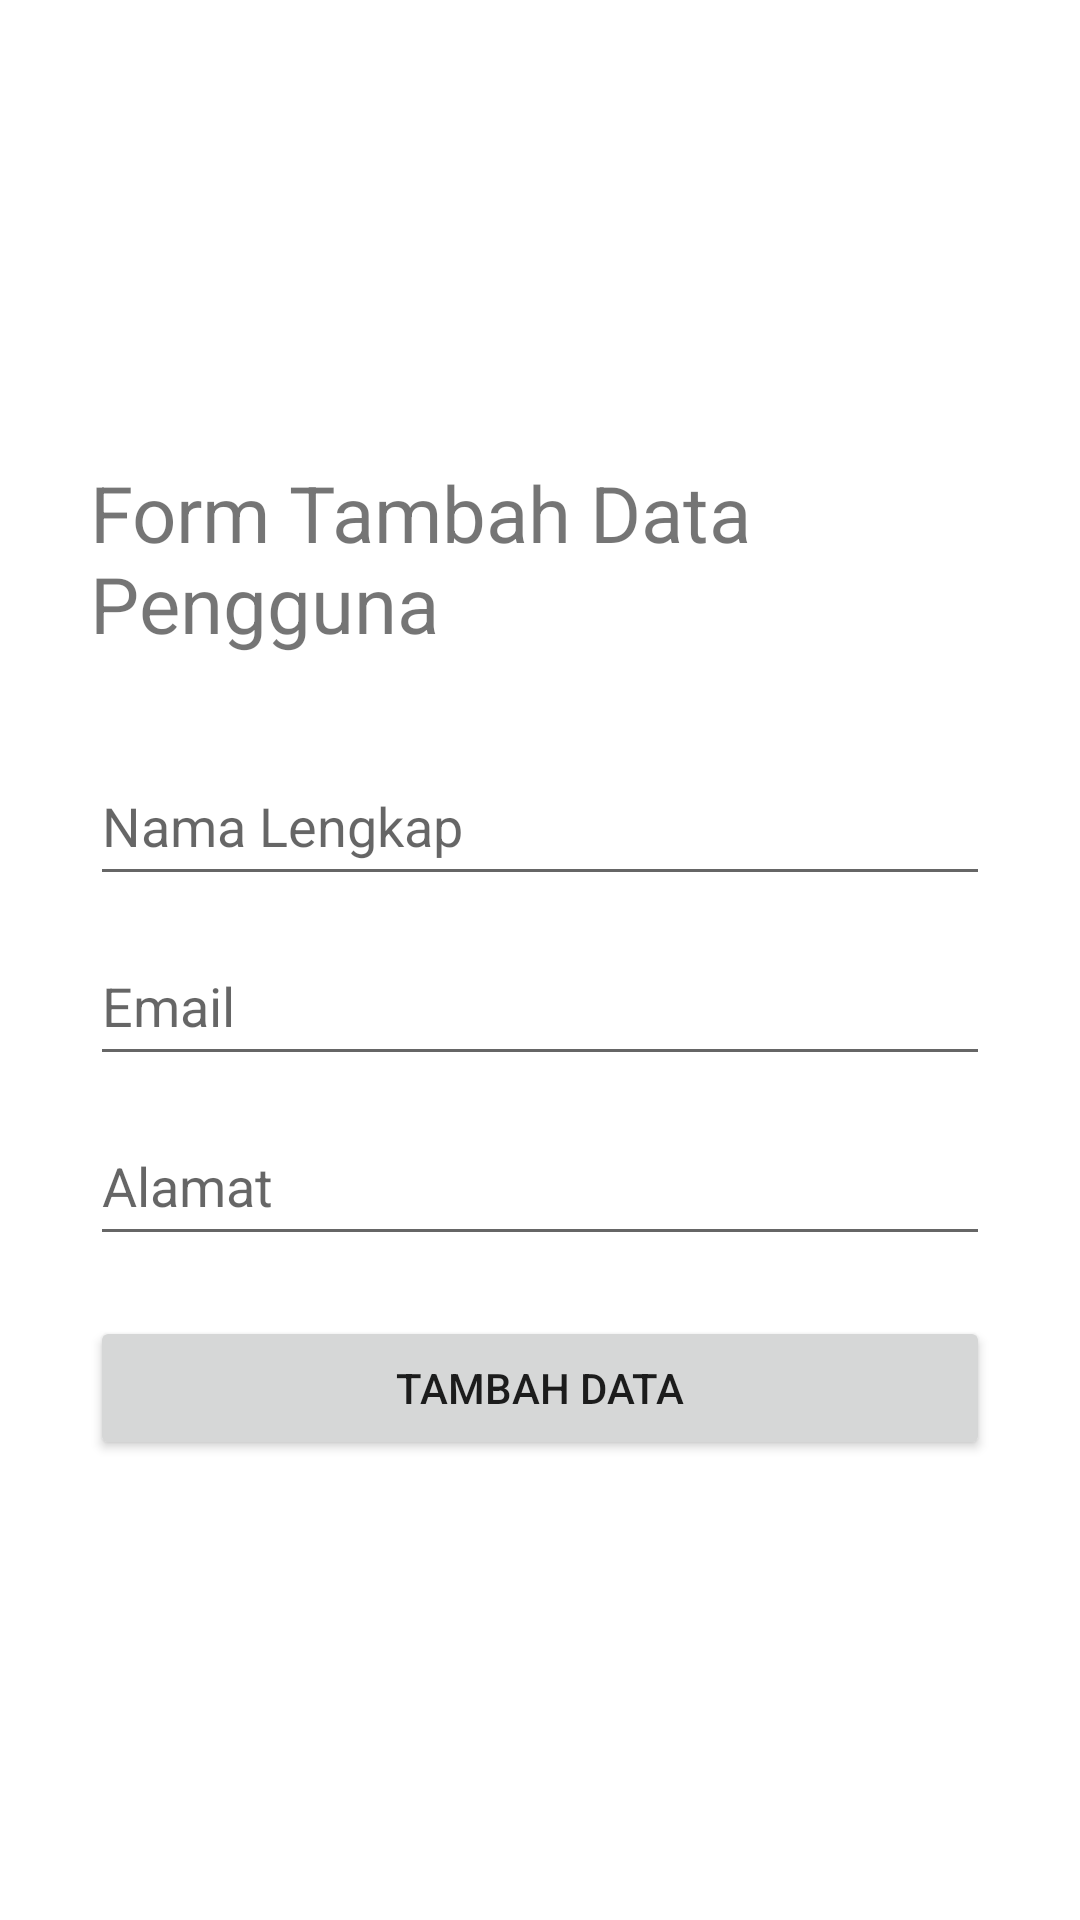

Android layout source for this screen:
<!-- AndroidManifest.xml: application theme Theme.LatihanRoom -->
<!-- res/layout/activity_add_user.xml -->
<?xml version="1.0" encoding="utf-8"?>
<LinearLayout xmlns:android="http://schemas.android.com/apk/res/android"
    xmlns:app="http://schemas.android.com/apk/res-auto"
    xmlns:tools="http://schemas.android.com/tools"
    android:layout_width="match_parent"
    android:layout_height="match_parent"
    android:orientation="vertical"
    android:gravity="center"
    android:padding="30dp"
    tools:context=".AddUserActivity">

    <TextView
        android:layout_width="match_parent"
        android:layout_height="wrap_content"
        android:text="Form Tambah Data Pengguna"
        android:textSize="26sp"/>

    <EditText
        android:id="@+id/name"
        android:layout_width="match_parent"
        android:layout_height="50dp"
        android:layout_marginTop="30sp"
        android:hint="Nama Lengkap"/>

    <EditText
        android:id="@+id/email"
        android:layout_width="match_parent"
        android:layout_height="50dp"
        android:layout_marginTop="10dp"
        android:hint="Email"/>

    <EditText
        android:id="@+id/address"
        android:layout_width="match_parent"
        android:layout_height="50dp"
        android:layout_marginTop="10dp"
        android:hint="Alamat"/>

    <Button
        android:id="@+id/btn_add"
        android:layout_width="match_parent"
        android:layout_height="wrap_content"
        android:paddingVertical="12dp"
        android:layout_marginTop="20dp"
        android:text="Tambah Data"/>
</LinearLayout>
<!-- resources referenced by this layout -->
<resources>
  <style name="Theme.LatihanRoom" parent="Theme.MaterialComponents.DayNight.DarkActionBar">
          
          <item name="colorPrimary">@color/teal_700</item>
          <item name="colorPrimaryVariant">@color/teal_200</item>
          <item name="colorOnPrimary">@color/white</item>
          
          <item name="colorSecondary">@color/teal_200</item>
          <item name="colorSecondaryVariant">@color/teal_700</item>
          <item name="colorOnSecondary">@color/black</item>
          
          <item name="android:statusBarColor">?attr/colorPrimaryVariant</item>
          
      </style>
  <!-- not gathered from this repository: default colours our renderer supplied (Android Studio template values) -->
  <color name="teal_200">#FF03DAC5</color>
  <color name="teal_700">#FF018786</color>
  <color name="black">#FF000000</color>
  <color name="white">#FFFFFFFF</color>
</resources>
